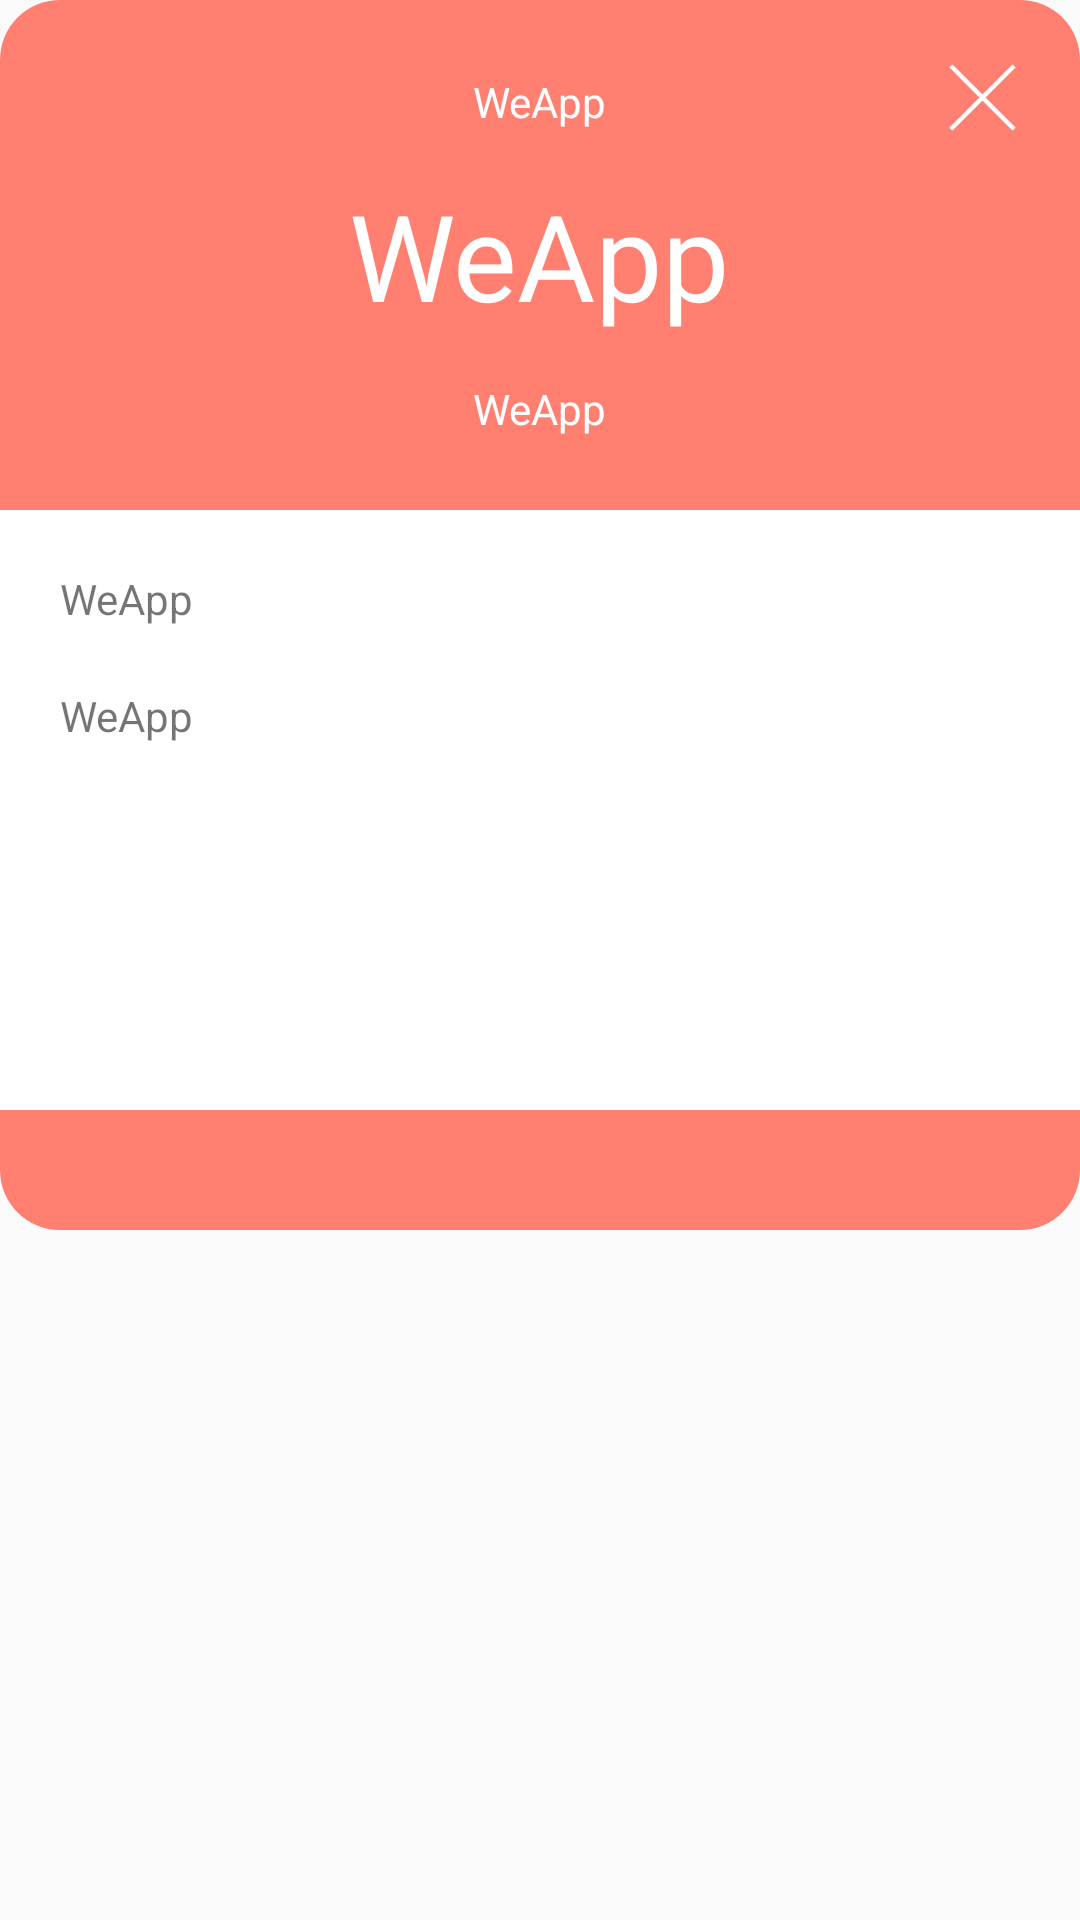

Here is an Android app screen rendered from its layout file. Give the layout XML and the strings, colors and styles it references.
<!-- AndroidManifest.xml: application theme AppTheme -->
<!-- res/layout/ui_diary_detail_item.xml -->
<?xml version="1.0" encoding="utf-8"?>
<RelativeLayout xmlns:android="http://schemas.android.com/apk/res/android"
  android:id="@+id/rl"
    android:layout_width="match_parent"
    android:layout_height="match_parent"
    android:orientation="vertical"
    >

    <LinearLayout
        android:id="@+id/ll_1"
        android:layout_width="match_parent"
        android:layout_height="170dp"
        android:orientation="vertical"
        android:gravity="center"
        android:background="@drawable/bg_top_round_primary">

        <TextView
            android:id="@+id/tv_year_month"
            android:layout_width="wrap_content"
            android:layout_height="wrap_content"
            android:text="@string/app_name"
            android:textColor="@color/white"
            />
        <TextView
            android:id="@+id/tv_day"
            android:layout_width="wrap_content"
            android:layout_height="wrap_content"
            android:layout_marginTop="@dimen/dp_15"
            android:layout_marginBottom="@dimen/dp_15"
            android:text="@string/app_name"
            android:textColor="@color/white"
            android:textSize="@dimen/sp_40"
            />
        <TextView
            android:id="@+id/tv_week_time"
            android:layout_width="wrap_content"
            android:layout_height="wrap_content"
            android:text="@string/app_name"
            android:textColor="@color/white"
            />
    </LinearLayout>

    <ImageView
        android:id="@+id/iv_dismiss"
        android:layout_width="25dp"
        android:layout_height="25dp"
        android:src="@drawable/icon_x"
        android:layout_alignParentTop="true"
        android:layout_alignParentRight="true"
        android:layout_margin="@dimen/dp_20"/>

    <RelativeLayout
        android:id="@+id/ll_2"
        android:layout_width="match_parent"
        android:layout_height="200dp"
        android:layout_below="@id/ll_1"
        android:background="@color/white"
        android:orientation="vertical">

        <com.youth.banner.Banner
            android:id="@+id/banner"
            android:layout_width="match_parent"
            android:layout_height="match_parent"
            android:visibility="gone"
            />
    <LinearLayout
        android:layout_width="wrap_content"
        android:layout_height="wrap_content"
        android:padding="@dimen/dp_20"
        android:background="@color/white"
        android:orientation="vertical">

        <TextView
            android:id="@+id/tv_name"
            android:layout_width="wrap_content"
            android:layout_height="wrap_content"
            android:text="@string/app_name"/>

        <TextView
            android:id="@+id/tv_content"
            android:layout_width="wrap_content"
            android:layout_height="wrap_content"
            android:layout_marginTop="@dimen/dp_20"
            android:text="@string/app_name"/>
    </LinearLayout>
    </RelativeLayout>
    <LinearLayout
        android:layout_width="match_parent"
        android:layout_height="40dp"
        android:layout_below="@id/ll_2"
        android:orientation="horizontal"
        android:background="@drawable/bg_bottom_round_primary_normal">

    </LinearLayout>
</RelativeLayout>
<!-- resources referenced by this layout -->
<resources>
  <color name="white">#ffffff</color>
  <dimen name="dp_15">15dp</dimen>
  <dimen name="dp_20">20dp</dimen>
  <dimen name="sp_40">40sp</dimen>
  <!-- drawable bg_bottom_round_primary_normal (drawable) -->
  <?xml version="1.0" encoding="utf-8"?>
  <shape xmlns:android="http://schemas.android.com/apk/res/android">
  
      <solid android:color="@color/colorPrimary"/>
      <corners android:bottomLeftRadius="20dp"
          android:bottomRightRadius="@dimen/dp_20"/>
  
  
  </shape>
  <!-- drawable bg_top_round_primary (drawable) -->
  <?xml version="1.0" encoding="utf-8"?>
  <shape xmlns:android="http://schemas.android.com/apk/res/android">
  
      <solid android:color="@color/colorPrimary"/>
      <corners android:topLeftRadius="20dp"
          android:topRightRadius="@dimen/dp_20"/>
  
  
  </shape>
  <!-- drawable icon_x: png bitmap (drawable-xxhdpi, 1935 bytes) -->
  <string name="app_name">WeApp</string>
  <style name="AppTheme" parent="Theme.AppCompat.Light.NoActionBar">
          
          <item name="colorPrimary">@color/colorPrimary</item>
          <item name="colorPrimaryDark">@color/colorPrimaryDark</item>
          <item name="colorAccent">@color/colorAccent</item>
          <item name="android:windowTranslucentStatus">true</item>
  
          <item name="android:configChanges">orientation|keyboardHidden|screenSize</item>
      </style>
  <color name="colorPrimary">#FF8070</color>
  <color name="colorPrimaryDark">#FF7EB3</color>
  <color name="colorAccent">#0099bb</color>
</resources>
